Dataset: Splited (GitHub, braveJu/LBP). Classes: Kyberge_blanket1, Kyberge_blanket2, Kyberge_canvas1, Kyberge_ceiling1, Kyberge_ceiling2, Kyberge_cushion1, Kyberge_floor1, Kyberge_floor2, Kyberge_grass1, Kyberge_lentils1, Kyberge_linseeds1, Kyberge_oatmeal1, Kyberge_pearlsugar1, Kyberge_rice1, Kyberge_rice2, Kyberge_rug1, Kyberge_sand1, Kyberge_scarf1, Kyberge_scarf2, Kyberge_screen1, Kyberge_seat1, Kyberge_seat2, Kyberge_sesameseeds1, Kyberge_stone1, Kyberge_stone2, Kyberge_stone3, Kyberge_stoneslab1, Kyberge_wall1, UIUC01_bark1, UIUC02_bark2, UIUC03_bark3, UIUC04_wood1, UIUC05_wood2, UIUC06_wood3, UIUC07_water, UIUC08_granite, UIUC09_marble, UIUC10_floor1, UIUC11_floor2, UIUC12_pebbles, UIUC13_wall, UIUC14_brick1, UIUC15_brick2, UIUC16_glass1, UIUC17_glass2, UIUC18_carpet1, UIUC19_carpet2, UIUC20_upholstery, UIUC21_wallpaper, UIUC22_fur, UIUC23_knit, UIUC24_corduroy, UIUC25_plaid.

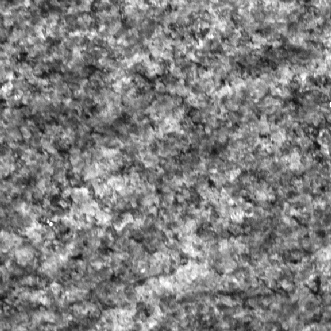
Label: Kyberge_stone2

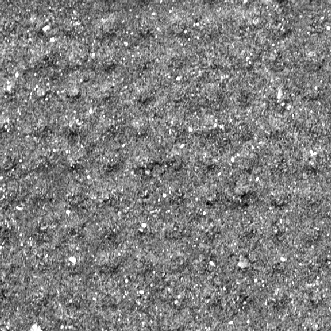
Label: Kyberge_stoneslab1

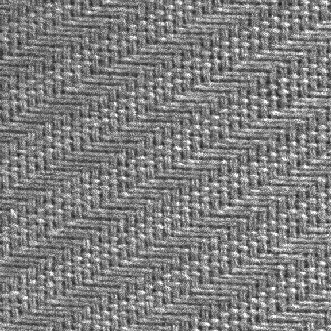
Label: Kyberge_seat1

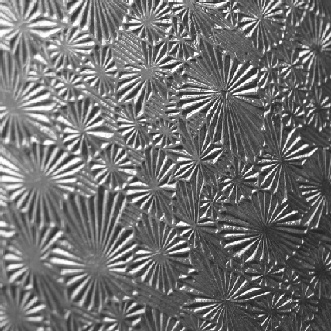
Label: UIUC16_glass1

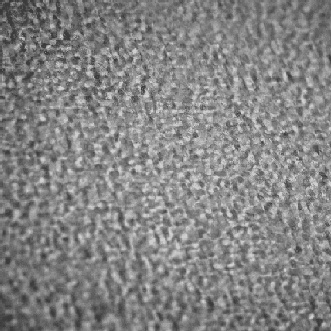
Label: UIUC17_glass2

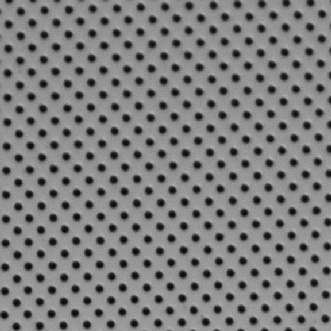
Label: Kyberge_ceiling2
